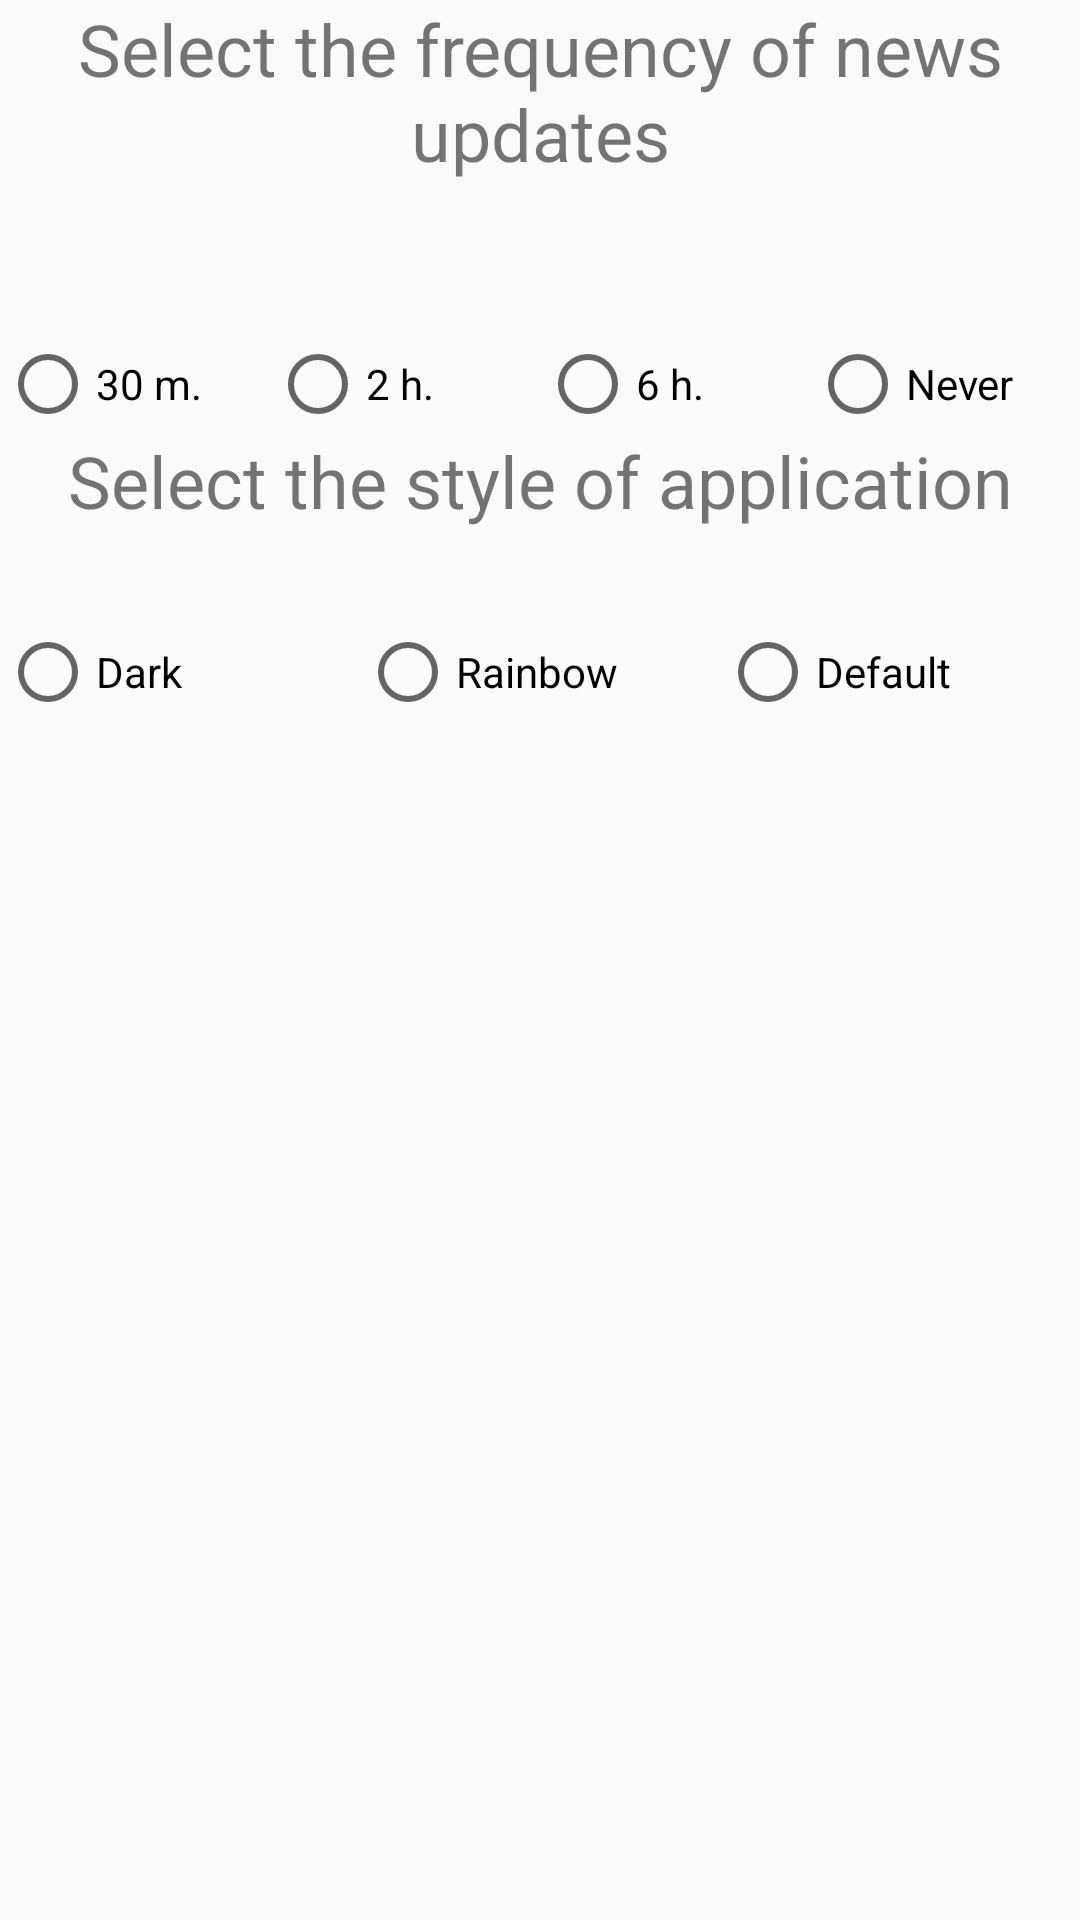

Produce the Android XML layout that renders to this screen, including the resource entries it uses.
<!-- AndroidManifest.xml: application theme AppTheme -->
<!-- res/layout/settings_activity.xml -->
<?xml version="1.0" encoding="utf-8"?>
<LinearLayout xmlns:android="http://schemas.android.com/apk/res/android"
    android:orientation="vertical" android:layout_width="match_parent"
    android:layout_height="match_parent"
    android:outlineSpotShadowColor="@android:color/background_light">

    <TextView
        android:id="@+id/text_settings"
        android:layout_width="match_parent"
        android:layout_height="64dp"
        android:elevation="8dp"
        android:text="@string/update_news"
        android:textAlignment="center"
        android:textSize="24sp" />

    <ProgressBar
        android:id="@+id/settings_progress"
        android:layout_width="wrap_content"
        android:layout_height="wrap_content"
        android:layout_gravity="center" />

    <RadioGroup
        android:id="@+id/periodic_radio_group"
        android:layout_width="match_parent"
        android:layout_height="wrap_content"
        android:orientation="horizontal">

        <RadioButton
            android:id="@+id/radio_30"
            android:layout_width="match_parent"
            android:layout_height="wrap_content"
            android:layout_weight="1"
            android:elevation="8dp"
            android:text="@string/_30" />

        <RadioButton
            android:id="@+id/radio_2"
            android:layout_width="match_parent"
            android:layout_height="wrap_content"
            android:layout_weight="1"
            android:elevation="8dp"
            android:text="@string/_2" />

        <RadioButton
            android:id="@+id/radio_6"
            android:layout_width="match_parent"
            android:layout_height="wrap_content"
            android:layout_weight="1"
            android:elevation="8dp"
            android:text="@string/_6" />

        <RadioButton
            android:id="@+id/radio_never"
            android:layout_width="match_parent"
            android:layout_height="wrap_content"
            android:layout_weight="1"
            android:elevation="8dp"
            android:text="@string/never" />
    </RadioGroup>


    <TextView
        android:id="@+id/text_settings_style"
        android:layout_width="match_parent"
        android:layout_height="64dp"
        android:elevation="8dp"
        android:text="@string/select_the_style_of_application"
        android:textAlignment="center"
        android:textSize="24sp" />

    <RadioGroup
        android:id="@+id/style_radio_group"
        android:layout_width="match_parent"
        android:layout_height="wrap_content"
        android:orientation="horizontal">

        <RadioButton
            android:id="@+id/radio_dark"
            android:layout_width="match_parent"
            android:layout_height="wrap_content"
            android:layout_weight="1"
            android:elevation="8dp"
            android:text="@string/dark" />

        <RadioButton
            android:id="@+id/radio_rainbow"
            android:layout_width="match_parent"
            android:layout_height="wrap_content"
            android:layout_weight="1"
            android:elevation="8dp"
            android:text="@string/rainbow" />

        <RadioButton
            android:id="@+id/radio_default"
            android:layout_width="match_parent"
            android:layout_height="wrap_content"
            android:layout_weight="1"
            android:elevation="8dp"
            android:text="@string/style_default" />

    </RadioGroup>

</LinearLayout>
<!-- resources referenced by this layout -->
<resources>
  <string name="_2">2 h.</string>
  <string name="_30">30 m.</string>
  <string name="_6">6 h.</string>
  <string name="dark">Dark</string>
  <string name="never">Never</string>
  <string name="rainbow">Rainbow</string>
  <string name="select_the_style_of_application">Select the style of application</string>
  <string name="style_default" translatable="false">Default</string>
  <string name="update_news">Select the frequency of news updates</string>
  <style name="AppTheme" parent="Theme.AppCompat.Light.DarkActionBar">
          
          <item name="colorPrimary">@color/colorPrimary</item>
          <item name="colorPrimaryDark">@color/colorPrimaryDark</item>
          <item name="colorAccent">@color/colorAccent</item>
      </style>
  <!-- not gathered from this repository: default colours our renderer supplied (Android Studio template values) -->
  <color name="colorPrimary">#FF6200EE</color>
  <color name="colorPrimaryDark">#FF3700B3</color>
  <color name="colorAccent">#FF03DAC5</color>
</resources>
